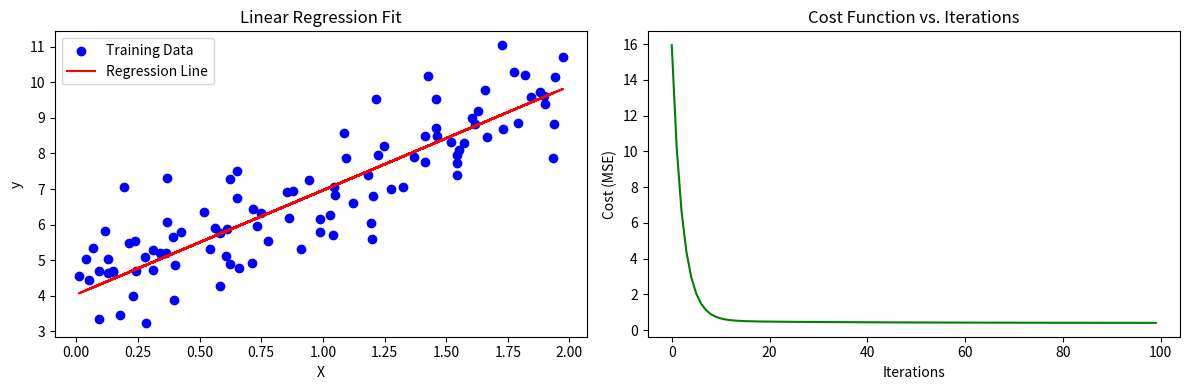

Source code (Python):
import numpy as np
import matplotlib.pyplot as plt

# ======================
# 1. Generate Sample Data
# ======================
np.random.seed(42)  # For reproducibility
X = 2 * np.random.rand(100, 1)  # Random features (0 to 2)
y = 4 + 3 * X + np.random.randn(100, 1)  # y = 4 + 3X + noise

# ======================
# 2. Define Functions
# ======================
def hypothesis(X, theta0, theta1):
    """Predicts y using the linear model h(x) = theta0 + theta1 * X"""
    return theta0 + theta1 * X

def compute_cost(X, y, theta0, theta1):
    """Computes the Mean Squared Error (MSE) cost function"""
    m = len(X)
    predictions = hypothesis(X, theta0, theta1)
    cost = (1/(2*m)) * np.sum((predictions - y)**2)
    return cost

def gradient_descent(X, y, theta0, theta1, learning_rate, iterations):
    """Performs gradient descent to optimize theta0 and theta1"""
    m = len(X)
    cost_history = []

    for _ in range(iterations):
        # Compute predictions
        predictions = hypothesis(X, theta0, theta1)

        # Compute gradients (partial derivatives)
        d_theta0 = (1/m) * np.sum(predictions - y)
        d_theta1 = (1/m) * np.sum((predictions - y) * X)

        # Update theta0 and theta1
        theta0 -= learning_rate * d_theta0
        theta1 -= learning_rate * d_theta1

        # Save cost for plotting
        cost = compute_cost(X, y, theta0, theta1)
        cost_history.append(cost)

    return theta0, theta1, cost_history

# ======================
# 3. Run Gradient Descent
# ======================
# Initialize parameters
theta0 = 0  # Initial bias
theta1 = 0  # Initial slope
learning_rate = 0.1
iterations = 100

# Run gradient descent
theta0_opt, theta1_opt, cost_history = gradient_descent(X, y, theta0, theta1, learning_rate, iterations)

print(f"Optimal theta0 (intercept): {theta0_opt:.2f}")
print(f"Optimal theta1 (slope): {theta1_opt:.2f}")

# ======================
# 4. Plot Results
# ======================
# Plot data and regression line
plt.figure(figsize=(12, 4))

# Plot 1: Data and best-fit line
plt.subplot(1, 2, 1)
plt.scatter(X, y, color='blue', label='Training Data')
plt.plot(X, hypothesis(X, theta0_opt, theta1_opt), color='red', label='Regression Line')
plt.xlabel('X')
plt.ylabel('y')
plt.title('Linear Regression Fit')
plt.legend()

# Plot 2: Cost function over iterations
plt.subplot(1, 2, 2)
plt.plot(range(iterations), cost_history, color='green')
plt.xlabel('Iterations')
plt.ylabel('Cost (MSE)')
plt.title('Cost Function vs. Iterations')

plt.tight_layout()
plt.show()
